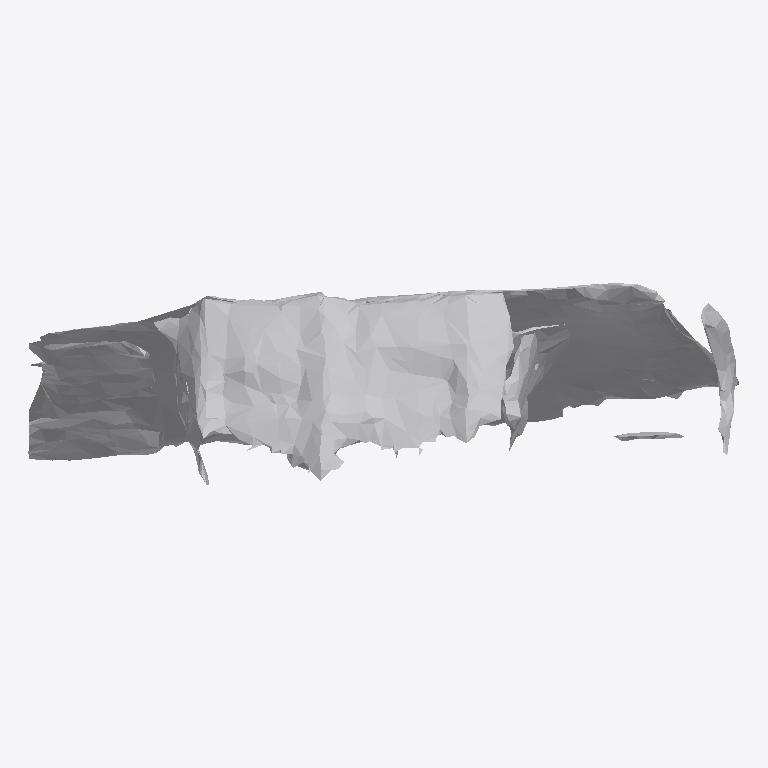
Plan cut of the same IFC building model at storey 'Ground Floor' (level 0.00 m, cut at 1.40 m), seen from above with north up, elements coloured by IFC class: 1 other element (light grey). No cut surface shows.
Extent 0.844 m × 0.240 m × 0.459 m (x, y, z). Storeys (1): Ground Floor at 0.00 m. Elements (1): 1 IfcFurniture.

HEADER;
FILE_DESCRIPTION(('ViewDefinition [CoordinationView]'),'2;1');
FILE_NAME('','2026-07-12T07:19:04',(''),(''),'IfcOpenShell 0.8.0','IfcOpenShell 0.8.0','');
FILE_SCHEMA(('IFC4'));
ENDSEC;
DATA;
#17=IFCPROJECT('2BKpafye173QgqDDZuunox',#5,'Office Project',$,$,$,$,(#15),#10);
#20=IFCSITE('2QUyfniLj4bRj7M3$ILtLr',#5,'Site',$,$,#19,$,$,.ELEMENT.,$,$,$,$,$);
#22=IFCBUILDING('3BZlBjq950Xw0oKlNrxDeP',#5,'Building',$,$,#21,$,$,.ELEMENT.,$,$,$);
#24=IFCBUILDINGSTOREY('2nhivp7J5Bk9_nbO5HPfbH',#5,'Ground Floor',$,$,#23,$,$,.ELEMENT.,0.0);
#35=IFCFURNITURE('3W6y1iK6HETQsfdGkK03Zx',#5,'list10_table',$,$,#34,#31,$,$);
ENDSEC;
